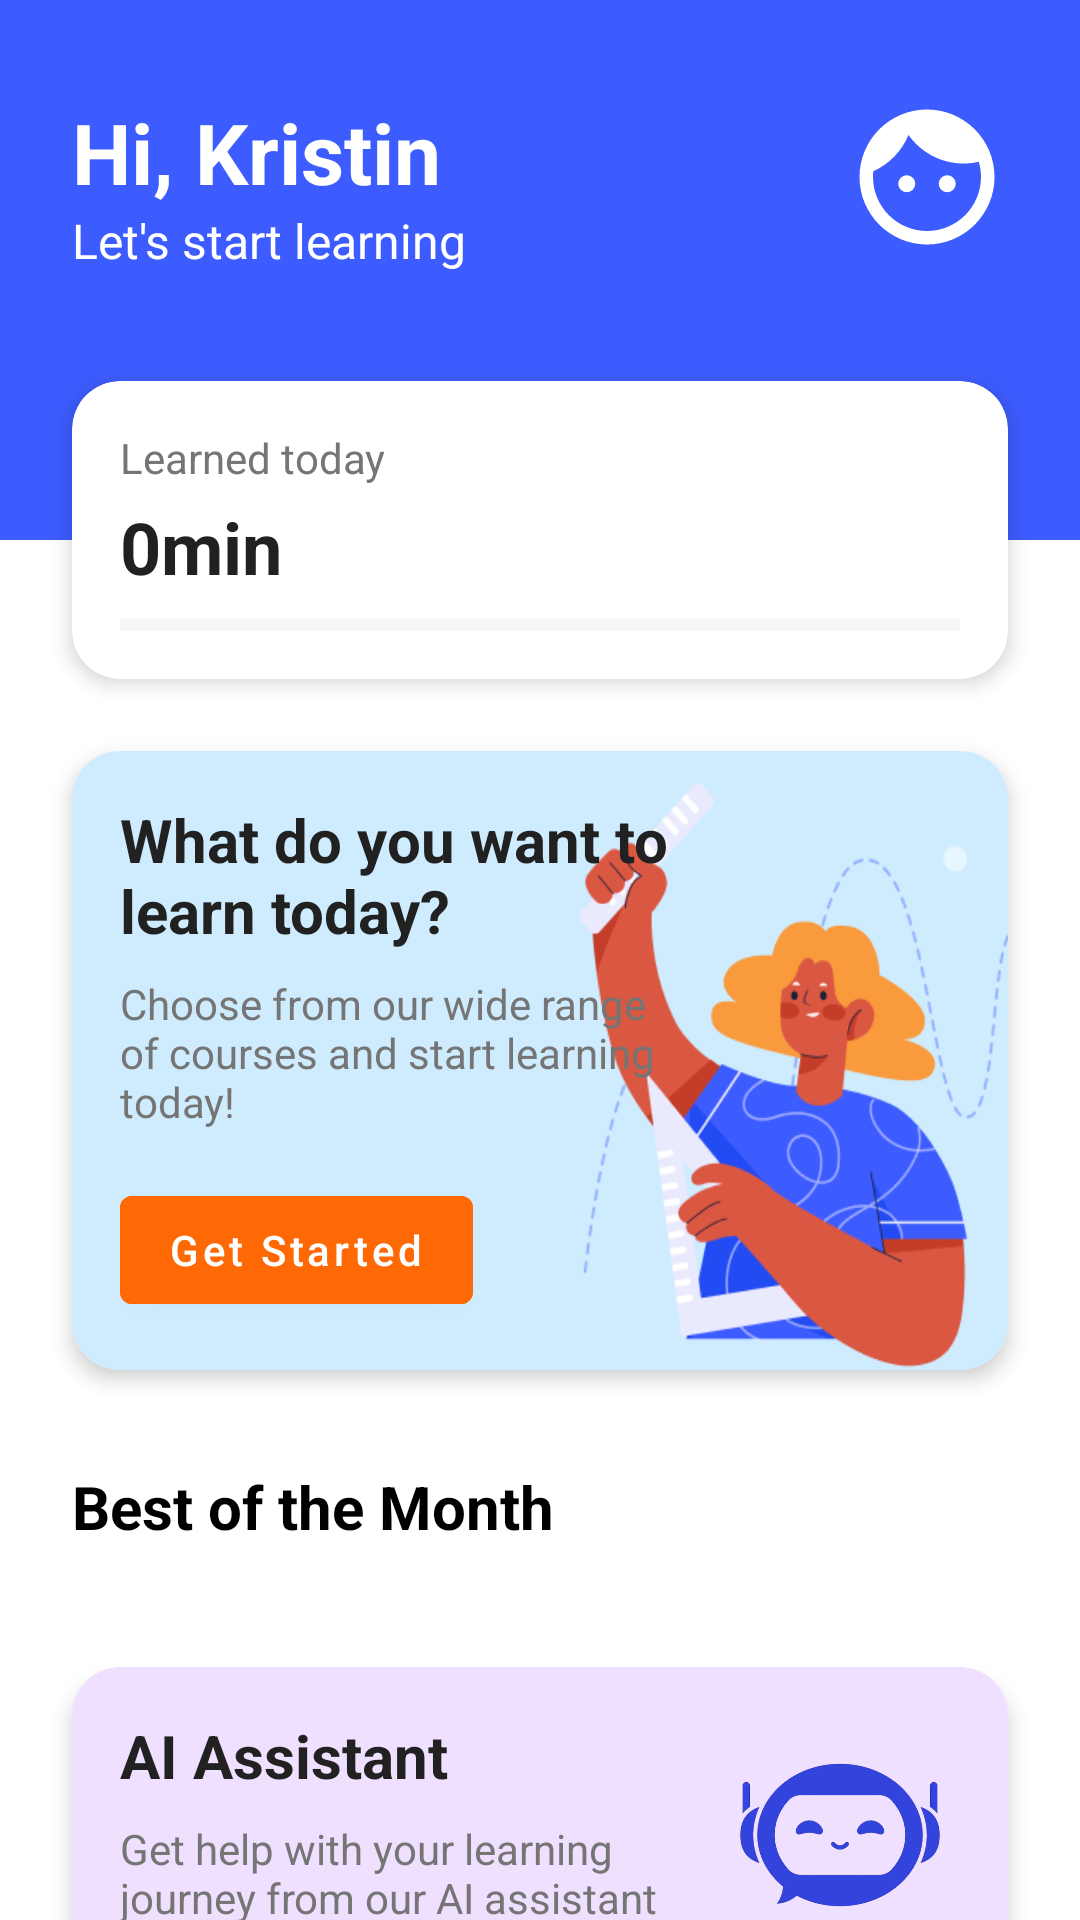

Layout XML and referenced resources for this Android screen:
<!-- AndroidManifest.xml: application theme Theme.MaterialComponents.DayNight.NoActionBar -->
<!-- res/layout/fragment_home.xml -->
<?xml version="1.0" encoding="utf-8"?>
<androidx.core.widget.NestedScrollView xmlns:android="http://schemas.android.com/apk/res/android"
    xmlns:app="http://schemas.android.com/apk/res-auto"
    xmlns:tools="http://schemas.android.com/tools"
    android:layout_width="match_parent"
    android:layout_height="match_parent"
    android:background="@color/white"
    android:fillViewport="true">

    <androidx.constraintlayout.widget.ConstraintLayout
        android:layout_width="match_parent"
        android:layout_height="wrap_content"
        android:paddingBottom="24dp">

        <View
            android:id="@+id/headerBackground"
            android:layout_width="match_parent"
            android:layout_height="180dp"
            android:background="@color/blue"
            app:layout_constraintTop_toTopOf="parent" />

        

        
        <androidx.constraintlayout.widget.ConstraintLayout
            android:id="@+id/headerLayout"
            android:layout_width="match_parent"
            android:layout_height="wrap_content"
            android:layout_marginTop="16dp"
            android:paddingHorizontal="24dp"
            android:paddingVertical="16dp"
            app:layout_constraintTop_toTopOf="parent"
            tools:layout_editor_absoluteX="-147dp">

            <TextView
                android:id="@+id/tvUserName"
                android:layout_width="wrap_content"
                android:layout_height="wrap_content"
                android:text="Hi, Kristin"
                android:textColor="#FFFFFF"
                android:textSize="28sp"
                android:textStyle="bold"
                app:layout_constraintStart_toStartOf="parent"
                app:layout_constraintTop_toTopOf="parent" />

            <TextView
                android:id="@+id/tvUserName3"
                android:layout_width="wrap_content"
                android:layout_height="wrap_content"
                android:text="Let's start learning"
                android:textColor="#FFFFFF"
                android:textSize="16sp"
                app:layout_constraintBottom_toBottomOf="parent"
                app:layout_constraintStart_toStartOf="parent"
                app:layout_constraintTop_toBottomOf="@+id/tvUserName"
                app:layout_constraintVertical_bias="1.0" />

            <com.google.android.material.imageview.ShapeableImageView
                android:id="@+id/ivProfile"
                android:layout_width="54dp"
                android:layout_height="54dp"
                android:scaleType="centerCrop"
                android:src="@drawable/ic_profile"
                android:tint="@color/white"
                app:layout_constraintEnd_toEndOf="parent"
                app:layout_constraintTop_toTopOf="parent"
                app:shapeAppearanceOverlay="@style/CircleImageView" />

        </androidx.constraintlayout.widget.ConstraintLayout>

        <androidx.cardview.widget.CardView
            android:id="@+id/progressCard"
            android:layout_width="match_parent"
            android:layout_height="wrap_content"
            android:layout_marginHorizontal="24dp"
            android:layout_marginTop="20dp"
            app:cardBackgroundColor="#FFFFFF"
            app:cardCornerRadius="16dp"
            app:cardElevation="4dp"
            app:layout_constraintTop_toBottomOf="@id/headerLayout">

            <LinearLayout
                android:layout_width="match_parent"
                android:layout_height="wrap_content"
                android:orientation="vertical"
                android:padding="16dp">

                <TextView
                    android:layout_width="wrap_content"
                    android:layout_height="wrap_content"
                    android:text="Learned today"
                    android:textColor="#757575"
                    android:textSize="14sp" />

                <TextView
                    android:id="@+id/tvProgress"
                    android:layout_width="wrap_content"
                    android:layout_height="wrap_content"
                    android:layout_marginTop="4dp"
                    android:text="0min"
                    android:textColor="#212121"
                    android:textSize="24sp"
                    android:textStyle="bold" />

                <ProgressBar
                    android:id="@+id/progressBar"
                    style="@style/Widget.AppCompat.ProgressBar.Horizontal"
                    android:layout_width="match_parent"
                    android:layout_height="4dp"
                    android:layout_marginTop="8dp"
                    android:progress="0"
                    android:progressBackgroundTint="#E0E0E0"
                    android:progressTint="#FF5722" />

            </LinearLayout>

        </androidx.cardview.widget.CardView>

        
        <androidx.cardview.widget.CardView
            android:id="@+id/learnCard"
            android:layout_width="match_parent"
            android:layout_height="wrap_content"
            android:layout_marginHorizontal="24dp"
            android:layout_marginTop="24dp"
            app:cardCornerRadius="16dp"
            app:cardElevation="4dp"
            app:layout_constraintTop_toBottomOf="@id/progressCard">

            <androidx.constraintlayout.widget.ConstraintLayout
                android:layout_width="match_parent"
                android:layout_height="wrap_content"
                android:background="@drawable/learn_today"
                android:padding="16dp">

                <TextView
                    android:id="@+id/tvLearnTitle"
                    android:layout_width="200dp"
                    android:layout_height="wrap_content"
                    android:layout_marginEnd="16dp"
                    android:text="What do you want to learn today?"
                    android:textColor="#212121"
                    android:textSize="20sp"
                    android:textStyle="bold"
                    app:layout_constraintStart_toStartOf="parent"
                    app:layout_constraintTop_toTopOf="parent" />

                <TextView
                    android:id="@+id/tvLearnDescription"
                    android:layout_width="200dp"
                    android:layout_height="wrap_content"
                    android:layout_marginTop="8dp"
                    android:layout_marginEnd="16dp"
                    android:text="Choose from our wide range of courses and start learning today!"
                    android:textColor="#757575"
                    android:textSize="14sp"
                    app:layout_constraintStart_toStartOf="parent"
                    app:layout_constraintTop_toBottomOf="@id/tvLearnTitle" />

                <com.google.android.material.button.MaterialButton
                    android:id="@+id/btnGetStarted"
                    android:layout_width="wrap_content"
                    android:layout_height="wrap_content"
                    android:layout_marginTop="16dp"
                    android:backgroundTint="#ff6905"
                    android:text="Get Started"
                    android:textColor="@color/white"
                    android:textAllCaps="false"
                    app:layout_constraintStart_toStartOf="parent"
                    app:layout_constraintTop_toBottomOf="@id/tvLearnDescription" />

                <ImageView
                    android:id="@+id/ivLearnImage"
                    android:layout_width="80dp"
                    android:layout_height="80dp"
                    app:layout_constraintEnd_toEndOf="parent"
                    app:layout_constraintTop_toTopOf="parent" />

            </androidx.constraintlayout.widget.ConstraintLayout>

        </androidx.cardview.widget.CardView>

        
        <TextView
            android:id="@+id/tvLearningPlanTitle"
            android:layout_width="wrap_content"
            android:layout_height="wrap_content"
            android:layout_marginStart="24dp"
            android:layout_marginTop="32dp"
            android:text="Best of the Month"
            android:textColor="@color/black"
            android:textSize="20sp"
            android:textStyle="bold"
            app:layout_constraintStart_toStartOf="parent"
            app:layout_constraintTop_toBottomOf="@id/learnCard" />

        
        <androidx.recyclerview.widget.RecyclerView
            android:id="@+id/rvLearningPlan"
            android:layout_width="match_parent"
            android:layout_height="wrap_content"
            android:layout_marginTop="8dp"
            android:clipToPadding="false"
            android:orientation="vertical"
            android:paddingHorizontal="24dp"
            app:layoutManager="androidx.recyclerview.widget.LinearLayoutManager"
            app:layout_constraintTop_toBottomOf="@id/tvLearningPlanTitle" />

        
        <androidx.cardview.widget.CardView
            android:id="@+id/aiAssistantCard"
            android:layout_width="match_parent"
            android:layout_height="wrap_content"
            android:layout_marginHorizontal="24dp"
            android:layout_marginTop="32dp"
            app:cardBackgroundColor="#efe0ff"
            app:cardCornerRadius="16dp"
            app:cardElevation="4dp"
            app:layout_constraintTop_toBottomOf="@id/rvLearningPlan">

            <androidx.constraintlayout.widget.ConstraintLayout
                android:layout_width="match_parent"
                android:layout_height="wrap_content"
                android:padding="16dp">

                <TextView
                    android:id="@+id/tvAiTitle"
                    android:layout_width="0dp"
                    android:layout_height="wrap_content"
                    android:layout_marginEnd="16dp"
                    android:text="AI Assistant"
                    android:textColor="#212121"
                    android:textSize="20sp"
                    android:textStyle="bold"
                    app:layout_constraintEnd_toStartOf="@id/ivAiImage"
                    app:layout_constraintStart_toStartOf="parent"
                    app:layout_constraintTop_toTopOf="parent" />

                <TextView
                    android:id="@+id/tvAiDescription"
                    android:layout_width="0dp"
                    android:layout_height="wrap_content"
                    android:layout_marginTop="8dp"
                    android:layout_marginEnd="16dp"
                    android:text="Get help with your learning journey from our AI assistant"
                    android:textColor="#757575"
                    android:textSize="14sp"
                    app:layout_constraintEnd_toStartOf="@id/ivAiImage"
                    app:layout_constraintStart_toStartOf="parent"
                    app:layout_constraintTop_toBottomOf="@id/tvAiTitle" />

                <ImageView
                    android:id="@+id/ivAiImage"
                    android:layout_width="80dp"
                    android:layout_height="80dp"
                    android:src="@drawable/ai_assistant"
                    app:layout_constraintEnd_toEndOf="parent"
                    app:layout_constraintTop_toTopOf="parent" />

            </androidx.constraintlayout.widget.ConstraintLayout>

        </androidx.cardview.widget.CardView>

    </androidx.constraintlayout.widget.ConstraintLayout>

</androidx.core.widget.NestedScrollView>
<!-- resources referenced by this layout -->
<resources>
  <color name="black">#FF000000</color>
  <color name="blue">#3d5cff</color>
  <color name="white">#FFFFFFFF</color>
  <!-- drawable ai_assistant: png bitmap (drawable, 79020 bytes) -->
  <!-- drawable ic_profile (drawable) -->
  <vector xmlns:android="http://schemas.android.com/apk/res/android" android:height="24dp" android:tint="#57575C" android:viewportHeight="24" android:viewportWidth="24" android:width="24dp">
        
      <path android:fillColor="@android:color/white" android:pathData="M9,11.75c-0.69,0 -1.25,0.56 -1.25,1.25s0.56,1.25 1.25,1.25 1.25,-0.56 1.25,-1.25 -0.56,-1.25 -1.25,-1.25zM15,11.75c-0.69,0 -1.25,0.56 -1.25,1.25s0.56,1.25 1.25,1.25 1.25,-0.56 1.25,-1.25 -0.56,-1.25 -1.25,-1.25zM12,2C6.48,2 2,6.48 2,12s4.48,10 10,10 10,-4.48 10,-10S17.52,2 12,2zM12,20c-4.41,0 -8,-3.59 -8,-8 0,-0.29 0.02,-0.58 0.05,-0.86 2.36,-1.05 4.23,-2.98 5.21,-5.37C11.07,8.33 14.05,10 17.42,10c0.78,0 1.53,-0.09 2.25,-0.26 0.21,0.71 0.33,1.47 0.33,2.26 0,4.41 -3.59,8 -8,8z"/>
      
  </vector>
  <!-- drawable learn_today: png bitmap (drawable, 22579 bytes) -->
  <style name="CircleImageView" parent="">
          <item name="cornerFamily">rounded</item>
          <item name="cornerSize">50%</item>
      </style>
</resources>
